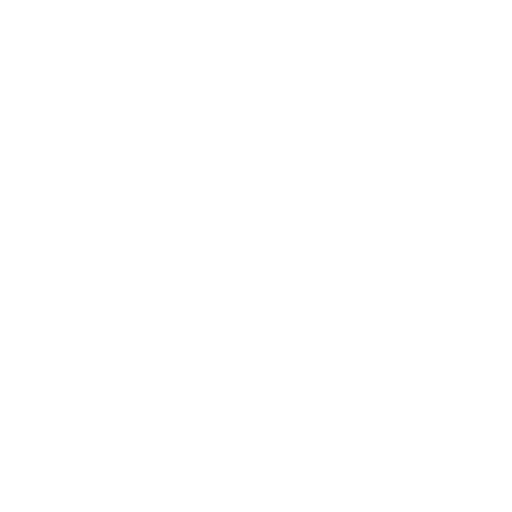
t = 0.00 s
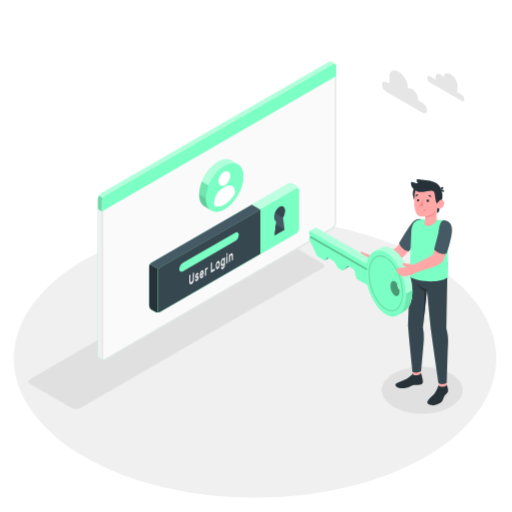
t = 1.00 s
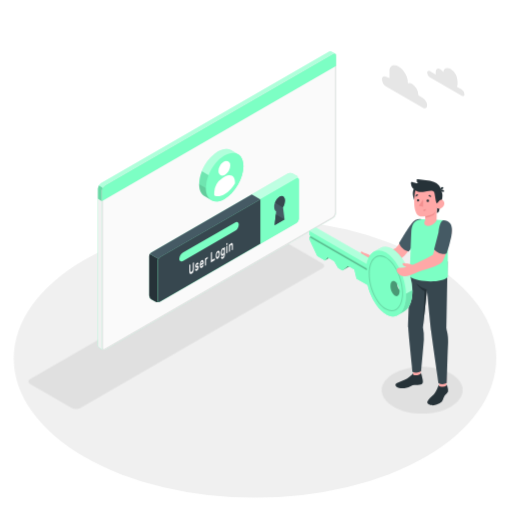
t = 2.50 s
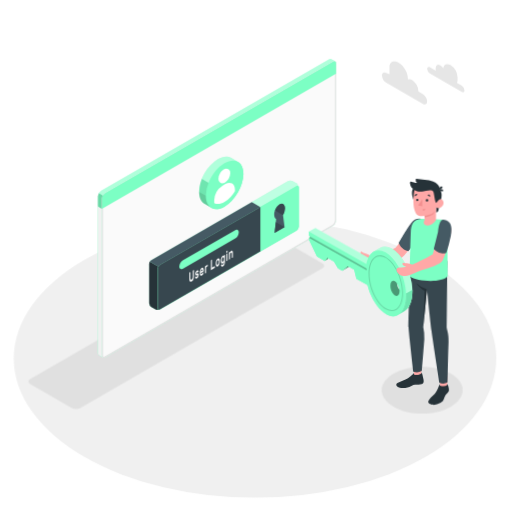
t = 3.63 s
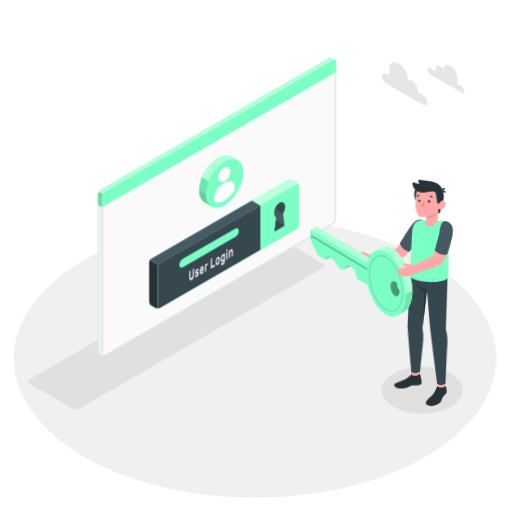
t = 4.60 s
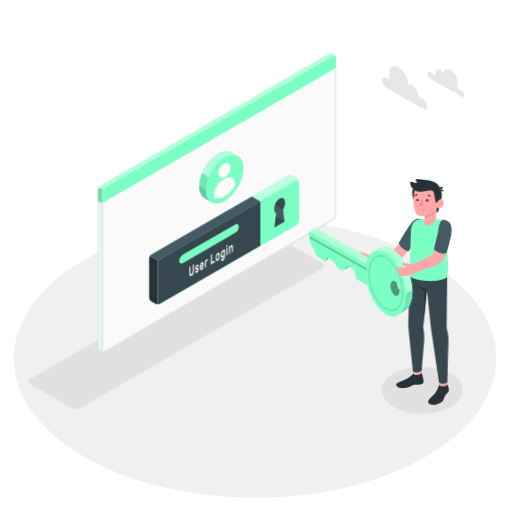
t = 5.80 s

The animated SVG that drew these frames (rendered in a browser with its animation timeline set to each time). Animation: 7 CSS @keyframes rules; one cycle of 7.00 s, repeats indefinitely.

<svg class="animated" id="freepik_stories-login" xmlns="http://www.w3.org/2000/svg" viewBox="0 0 500 500" version="1.1" xmlns:xlink="http://www.w3.org/1999/xlink" xmlns:svgjs="http://svgjs.com/svgjs"><style>svg#freepik_stories-login:not(.animated) .animable {opacity: 0;}svg#freepik_stories-login.animated #freepik--Floor--inject-84 {animation: 1s 1 forwards cubic-bezier(.36,-0.01,.5,1.38) lightSpeedLeft;animation-delay: 0s;}svg#freepik_stories-login.animated #freepik--Shadow--inject-84 {animation: 1s 1 forwards cubic-bezier(.36,-0.01,.5,1.38) lightSpeedLeft;animation-delay: 0s;}svg#freepik_stories-login.animated #freepik--Device--inject-84 {animation: 1s 1 forwards cubic-bezier(.36,-0.01,.5,1.38) zoomIn;animation-delay: 0s;}svg#freepik_stories-login.animated #freepik--Window--inject-84 {animation: 1s 1 forwards cubic-bezier(.36,-0.01,.5,1.38) slideUp,3s Infinite  linear floating;animation-delay: 0s,1s;}svg#freepik_stories-login.animated #freepik--Plants--inject-84 {animation: 1s 1 forwards cubic-bezier(.36,-0.01,.5,1.38) slideUp;animation-delay: 0s;}svg#freepik_stories-login.animated #freepik--Clouds--inject-84 {animation: 1s 1 forwards cubic-bezier(.36,-0.01,.5,1.38) fadeIn,6s Infinite  linear floating;animation-delay: 0s,1s;}svg#freepik_stories-login.animated #freepik--Character--inject-84 {animation: 1s 1 forwards cubic-bezier(.36,-0.01,.5,1.38) slideRight,3s Infinite  linear wind;animation-delay: 0s,1s;}            @keyframes lightSpeedLeft {              from {                transform: translate3d(-50%, 0, 0) skewX(20deg);                opacity: 0;              }              60% {                transform: skewX(-10deg);                opacity: 1;              }              80% {                transform: skewX(2deg);              }              to {                opacity: 1;                transform: translate3d(0, 0, 0);              }            }                    @keyframes zoomIn {                0% {                    opacity: 0;                    transform: scale(0.5);                }                100% {                    opacity: 1;                    transform: scale(1);                }            }                    @keyframes slideUp {                0% {                    opacity: 0;                    transform: translateY(30px);                }                100% {                    opacity: 1;                    transform: inherit;                }            }                    @keyframes floating {                0% {                    opacity: 1;                    transform: translateY(0px);                }                50% {                    transform: translateY(-10px);                }                100% {                    opacity: 1;                    transform: translateY(0px);                }            }                    @keyframes fadeIn {                0% {                    opacity: 0;                }                100% {                    opacity: 1;                }            }                    @keyframes slideRight {                0% {                    opacity: 0;                    transform: translateX(30px);                }                100% {                    opacity: 1;                    transform: translateX(0);                }            }                    @keyframes wind {                0% {                    transform: rotate( 0deg );                }                25% {                    transform: rotate( 1deg );                }                75% {                    transform: rotate( -1deg );                }            }        .animator-hidden { display: none; }</style><g id="freepik--Floor--inject-84" class="animable" style="transform-origin: 249.05px 350.02px;"><ellipse id="freepik--floor--inject-84" cx="249.05" cy="350.02" rx="235.61" ry="136.03" style="fill: rgb(240, 240, 240); transform-origin: 249.05px 350.02px;" class="animable"></ellipse></g><g id="freepik--Shadow--inject-84" class="animable" style="transform-origin: 239.83px 318.325px;"><path id="freepik--shadow--inject-84" d="M384.36,397.22c-15.45-8.92-15.45-23.38,0-32.3s40.5-8.92,55.95,0,15.45,23.38,0,32.3S399.81,406.14,384.36,397.22Z" style="fill: rgb(224, 224, 224); transform-origin: 412.335px 381.07px;" class="animable"></path><path id="freepik--shadow--inject-84" d="M70.12,398.46,29.48,375c-2.29-1.32-2.29-3.47,0-4.79L265.87,233.73a9.17,9.17,0,0,1,8.29,0l40.65,23.46c2.29,1.32,2.29,3.47,0,4.79L78.42,398.46A9.19,9.19,0,0,1,70.12,398.46Z" style="fill: rgb(224, 224, 224); transform-origin: 172.145px 316.095px;" class="animable"></path></g><g id="freepik--Device--inject-84" class="animable animator-hidden" style="transform-origin: 184.405px 203.455px;"><g id="freepik--device--inject-84" class="animable" style="transform-origin: 184.405px 203.455px;"><path d="M216.2,356.64l34.94-20.2c3.6-2.08,5.4-4.8,5.4-7.53s0-4.86,0-4.86l-36.24-20.44a7.64,7.64,0,0,1-3.48-6V254.52l-61,35.26v43.07a7.7,7.7,0,0,0,3.48,6l30.84,17.76C197.32,360.8,209,360.8,216.2,356.64Z" style="fill: #7CFFC4; transform-origin: 206.18px 307.138px;" id="el1362zwwzqscg" class="animable"></path><g id="elokd8ursnars"><g style="opacity: 0.6; transform-origin: 206.18px 307.138px;" class="animable" id="elkzm7jdleopk"><path d="M216.2,356.64l34.94-20.2c3.6-2.08,5.4-4.8,5.4-7.53s0-4.86,0-4.86l-36.24-20.44a7.64,7.64,0,0,1-3.48-6V254.52l-61,35.26v43.07a7.7,7.7,0,0,0,3.48,6l30.84,17.76C197.32,360.8,209,360.8,216.2,356.64Z" id="elf4il5zeqrys" class="animable" style="transform-origin: 206.18px 307.138px;"></path></g></g><g id="elfhk4cgcew8w"><path d="M170.45,340.48v4.84l-11.18-6.45a7.67,7.67,0,0,1-3.47-6V289.78l11.62-6.71c.24,2.95.5,6,.75,9L160,296.77v33.65a7.63,7.63,0,0,0,3.48,6Z" style="opacity: 0.3; transform-origin: 163.125px 314.195px;" class="animable" id="elzz7ig6zc6k"></path></g><path d="M160,330.43a7.68,7.68,0,0,0,3.48,6l26.62,15.34c7.2,4.15,18.88,4.16,26.09,0l35-20.2c7.21-4.16,7.21-10.9,0-15.06l-26.64-15.34a7.69,7.69,0,0,1-3.47-6V261.51l-61,35.26Z" style="fill: #7CFFC4; transform-origin: 208.299px 308.198px;" id="el6s5x56mbtd4" class="animable"></path><g id="elu5whsufvtgb"><path d="M160,330.43a7.68,7.68,0,0,0,3.48,6l26.62,15.34c7.2,4.15,18.88,4.16,26.09,0l35-20.2c7.21-4.16,7.21-10.9,0-15.06l-26.64-15.34a7.69,7.69,0,0,1-3.47-6V261.51l-61,35.26Z" style="opacity: 0.3; transform-origin: 208.299px 308.198px;" class="animable" id="elggkiefcc98"></path></g><g id="el2s9zkj0b0yh"><path d="M231.6,305.28h0l-7.09-4.09a7.69,7.69,0,0,1-3.47-6V261.51l-61,35.26v33.66a7.68,7.68,0,0,0,3.48,6l7,4Z" style="opacity: 0.5; transform-origin: 195.82px 300.97px;" class="animable" id="el1ch15nlik1j"></path></g><path d="M256.55,324.06v4.86c0,2.73-1.81,5.44-5.4,7.53l-35,20.19a26.23,26.23,0,0,1-12.45,3.09v-4.84a26.23,26.23,0,0,0,12.45-3.09l35-20.21C254.74,329.52,256.55,326.79,256.55,324.06Z" style="fill: #7CFFC4; transform-origin: 230.125px 341.895px;" id="elhtck0uzu5fv" class="animable"></path><g id="elstgqm98qp1r"><path d="M256.55,324.06v4.86c0,2.73-1.81,5.44-5.4,7.53l-35,20.19a26.23,26.23,0,0,1-12.45,3.09v-4.84a26.23,26.23,0,0,0,12.45-3.09l35-20.21C254.74,329.52,256.55,326.79,256.55,324.06Z" style="opacity: 0.5; transform-origin: 230.125px 341.895px;" class="animable" id="el0y9xlilhj0ho"></path></g><path d="M62,372.26a9.35,9.35,0,0,0,8.43-.15l236-136.25a9.62,9.62,0,0,0,4.35-7.53V37.41A9.32,9.32,0,0,0,306.72,30a9.3,9.3,0,0,0-8.42.16L62.3,166.45A9.58,9.58,0,0,0,58,174V364.89A9.32,9.32,0,0,0,62,372.26Z" style="fill: #7CFFC4; transform-origin: 184.39px 201.131px;" id="el8xs1nx16sjh" class="animable"></path><path d="M70.46,372.1l236-136.25a9.59,9.59,0,0,0,4.35-7.53V37.41c0-2.77-1.95-3.9-4.35-2.51l-236,136.25a9.61,9.61,0,0,0-4.35,7.53V369.59C66.11,372.36,68.06,373.49,70.46,372.1Z" style="fill: #7CFFC4; transform-origin: 188.46px 203.5px;" id="el96tcwgjxhjv" class="animable"></path><g id="elfth7u0vm5ol"><path d="M70.46,372.1l236-136.25a9.59,9.59,0,0,0,4.35-7.53V37.41c0-2.77-1.95-3.9-4.35-2.51l-236,136.25a9.61,9.61,0,0,0-4.35,7.53V369.59C66.11,372.36,68.06,373.49,70.46,372.1Z" style="opacity: 0.5; transform-origin: 188.46px 203.5px;" class="animable" id="elyfa3orz3bw"></path></g><path d="M69.82,377.06A9.34,9.34,0,0,1,62,376.9,9.32,9.32,0,0,1,58,369.51V352.13l8.15,4.72v17.38C66.1,376.76,67.71,377.91,69.82,377.06Z" style="fill: #7CFFC4; transform-origin: 63.91px 364.985px;" id="elvfgvopwjpxp" class="animable"></path><g id="el041a1a9u88uc"><path d="M69.82,377.06A9.34,9.34,0,0,1,62,376.9,9.32,9.32,0,0,1,58,369.51V352.13l8.15,4.72v17.38C66.1,376.76,67.71,377.91,69.82,377.06Z" style="opacity: 0.5; transform-origin: 63.91px 364.985px;" class="animable" id="elvdugrho6ube"></path></g><path d="M66.1,356.85v17.38c0,2.77,2,3.89,4.35,2.51l236-136.25A9.62,9.62,0,0,0,310.8,233V215.54Z" style="fill: #7CFFC4; transform-origin: 188.45px 296.435px;" id="el9bw9b7rrni" class="animable"></path><g id="elafr6gi81c0s"><path d="M66.11,356.81v17.42c0,2.77,2,3.89,4.35,2.51l236-136.25A9.62,9.62,0,0,0,310.8,233V215.54Z" style="opacity: 0.3; transform-origin: 188.455px 296.435px;" class="animable" id="eljbfhggekdsa"></path></g><path d="M74.26,335V181.39a5.75,5.75,0,0,1,2.6-4.52L300,48c1.44-.83,2.61-.16,2.61,1.5V203.19a5.76,5.76,0,0,1-2.61,4.52L76.87,336.55C75.43,337.38,74.26,336.7,74.26,335Z" style="fill: #7CFFC4; transform-origin: 188.435px 192.273px;" id="eldml9e3u29hb" class="animable"></path><path d="M74.26,335V181.39a5.75,5.75,0,0,1,2.6-4.52L300,48c1.44-.83,2.61-.16,2.61,1.5V203.19a5.76,5.76,0,0,1-2.61,4.52L76.87,336.55C75.43,337.38,74.26,336.7,74.26,335Z" style="fill: rgb(38, 50, 56); transform-origin: 188.435px 192.273px;" id="elqbpptc77lnf" class="animable"></path><path d="M188.45,291.73a9,9,0,0,0-4.08,7.06c0,2.6,1.83,3.66,4.08,2.36a9,9,0,0,0,4.08-7.07C192.53,291.48,190.7,290.43,188.45,291.73Z" style="fill: #7CFFC4; transform-origin: 188.45px 296.439px;" id="eljya1zvn9gq8" class="animable"></path><g id="elvs05sibsgcm"><path d="M67.39,174.38a9.25,9.25,0,0,0-1.29,4.29V356.85L58,352.13V174a8.9,8.9,0,0,1,1.28-4.3Z" style="opacity: 0.7; transform-origin: 62.695px 263.275px;" class="animable" id="elfwfrs2m1g5k"></path></g><g id="elqsb7ix9ex8"><path d="M310.76,36.69c-.31-2.24-2.12-3-4.31-1.79l-236,136.25a8.94,8.94,0,0,0-3.07,3.23l-8.16-4.71a9,9,0,0,1,3.08-3.23L298.3,30.2a9.32,9.32,0,0,1,8.43-.16A9.37,9.37,0,0,1,310.76,36.69Z" style="opacity: 0.3; transform-origin: 184.99px 101.745px;" class="animable" id="el0yjoaoc4xblp"></path></g></g></g><g id="freepik--Window--inject-84" class="animable" style="transform-origin: 211.872px 205.98px;"><g id="freepik--window--inject-84" class="animable" style="transform-origin: 211.872px 205.98px;"><g id="freepik--window--inject-84" class="animable" style="transform-origin: 211.872px 205.98px;"><g id="freepik--window--inject-84" class="animable" style="transform-origin: 211.872px 205.98px;"><path d="M323.49,60.19a2.16,2.16,0,0,0-2.22.17L98.59,189a6.71,6.71,0,0,0-3,5.27V346.94a3,3,0,0,0,1.29,2.65c.49.27,3.11,1.79,3.89,2.21a1.75,1.75,0,0,0,1.76-.1L325.16,223.06a6.71,6.71,0,0,0,3-5.27V64.33a2.1,2.1,0,0,0-.94-2C326.72,62,324.05,60.52,323.49,60.19Z" style="fill: #7CFFC4; transform-origin: 211.879px 205.976px;" id="elw83m3icfq8i" class="animable"></path><path d="M102.48,191.16,325.17,62.57c1.68-1,3-.18,3,1.76V217.79a6.71,6.71,0,0,1-3,5.27L102.48,351.7c-1.68,1-3-.61-3-2.55V196.43A6.73,6.73,0,0,1,102.48,191.16Z" style="fill: rgb(250, 250, 250); transform-origin: 213.825px 207.074px;" id="elcqvacd7db7t" class="animable"></path><path d="M326.53,63.15h0c.59,0,.68.74.68,1.18V217.79a5.68,5.68,0,0,1-2.55,4.4L102,350.83a1,1,0,0,1-.5.16c-.56,0-1-.86-1-1.84V196.43A5.74,5.74,0,0,1,103,192L325.67,63.43a1.77,1.77,0,0,1,.86-.28m0-1a2.8,2.8,0,0,0-1.36.42L102.48,191.16a6.73,6.73,0,0,0-3,5.27V349.15c0,1.54.86,2.84,2,2.84a2,2,0,0,0,1-.29L325.16,223.06a6.71,6.71,0,0,0,3-5.27V64.33c0-1.38-.68-2.18-1.68-2.18Z" style="fill: rgb(224, 224, 224); transform-origin: 213.82px 207.07px;" id="elzx613z49nd" class="animable"></path><path d="M96.82,349.59c.33.17,2.7,1.52,3.74,2.12a3.11,3.11,0,0,1-1.12-2.56V206.4l-3.9-2.28V346.94A3,3,0,0,0,96.82,349.59Z" style="fill: rgb(240, 240, 240); transform-origin: 98.0471px 277.915px;" id="elimmu40lhcuf" class="animable"></path><path d="M328.21,64.3c0-1.92-1.37-2.7-3-1.73L102.48,191.16a6.73,6.73,0,0,0-3,5.27v10L328.21,74.3Z" style="fill: #7CFFC4; transform-origin: 213.845px 134.291px;" id="el0kydxhh7t1g" class="animable"></path><g id="elporv0ek1d99"><g style="opacity: 0.4; transform-origin: 211.84px 126.687px;" class="animable" id="ela6d1kl76e0f"><path d="M325.17,62.57,102.48,191.15a6.25,6.25,0,0,0-2.14,2.27l-3.87-2.25A6,6,0,0,1,98.59,189L321.27,60.36a2.16,2.16,0,0,1,2.22-.18c.54.34,3.07,1.77,3.72,2.12A2.2,2.2,0,0,0,325.17,62.57Z" style="fill: rgb(255, 255, 255); transform-origin: 211.84px 126.687px;" id="elq0oq6vbft9" class="animable"></path></g></g><g id="elnx5dp248vw"><path d="M95.54,204.13v-9.91a6.25,6.25,0,0,1,.93-3.05l3.88,2.24a6.08,6.08,0,0,0-.91,3v10Z" style="opacity: 0.15; transform-origin: 97.945px 198.79px;" class="animable" id="eldhzie6c1ghc"></path></g></g></g><path d="M281.25,179.42l-133.37,77a4.91,4.91,0,0,0-2.23,3.85v38.24a4.91,4.91,0,0,0,2.23,3.85l3.89,2.24a4.94,4.94,0,0,0,4.46,0l133.35-77a4.93,4.93,0,0,0,2.23-3.86l0-38.25a4.91,4.91,0,0,0-2.23-3.85l-3.9-2.24A4.91,4.91,0,0,0,281.25,179.42Z" style="fill: #7CFFC4; transform-origin: 218.73px 242.007px;" id="elqap6jrc96m" class="animable"></path><g id="elctnjgxv6ck4"><path d="M291.81,185.15c-.16-1.15-1.09-1.57-2.21-.92l-133.37,77a4.49,4.49,0,0,0-1.57,1.66l-8.35-4.82a4.57,4.57,0,0,1,1.56-1.64l133.38-77a4.91,4.91,0,0,1,4.45,0l3.9,2.24A5,5,0,0,1,291.81,185.15Z" style="fill: rgb(255, 255, 255); opacity: 0.5; transform-origin: 219.06px 220.893px;" class="animable" id="elwlv2gfzbs0e"></path></g><path d="M155.85,304.79a5,5,0,0,1-4.07-.18l-3.9-2.24a4.93,4.93,0,0,1-2.23-3.85V260.28a4.63,4.63,0,0,1,.66-2.21l8.35,4.82a4.48,4.48,0,0,0-.66,2.19v38.25C154,304.6,154.8,305.19,155.85,304.79Z" style="fill: rgb(38, 50, 56); transform-origin: 150.75px 281.604px;" id="elh2jn7vep4tg" class="animable"></path><path d="M156.23,261.23l133.37-77c1.23-.71,2.23-.14,2.23,1.28l0,38.25a4.93,4.93,0,0,1-2.23,3.86l-133.35,77c-1.23.71-2.23.13-2.23-1.29V265.09A4.93,4.93,0,0,1,156.23,261.23Z" style="fill: #7CFFC4; transform-origin: 222.925px 244.424px;" id="elt1j5val2q5h" class="animable"></path><path d="M245.89,199.84l-98,56.59a4.57,4.57,0,0,0-1.56,1.64l8.35,4.82a4.49,4.49,0,0,1,1.57-1.66l98-56.58Z" style="fill: rgb(69, 90, 100); transform-origin: 200.29px 231.365px;" id="el7n7n6qey4p4" class="animable"></path><path d="M254.23,204.65l-98,56.58a4.93,4.93,0,0,0-2.23,3.86v38.23c0,1.42,1,2,2.23,1.29l98-56.58Z" style="fill: rgb(55, 71, 79); transform-origin: 204.115px 254.782px;" id="elr28giehptz" class="animable"></path><path d="M178.83,256.57l50.57-29.19c2.09-1.21,3.79-.35,3.79,1.92a8.13,8.13,0,0,1-3.8,6.3l-50.56,29.2c-2.09,1.21-3.8.35-3.8-1.92A8.16,8.16,0,0,1,178.83,256.57Z" style="fill: #7CFFC4; transform-origin: 204.11px 246.09px;" id="elgcaktse3lj7" class="animable"></path><path d="M189.19,266.24a.1.1,0,0,1,.15,0,.37.37,0,0,1,.06.23v5.69a9.54,9.54,0,0,1-.14,1.64,6.35,6.35,0,0,1-.42,1.44,5.11,5.11,0,0,1-.7,1.18,3.67,3.67,0,0,1-1,.83,1.85,1.85,0,0,1-1,.3,1,1,0,0,1-.7-.37,2.25,2.25,0,0,1-.42-1,6.91,6.91,0,0,1-.13-1.47v-5.7a.72.72,0,0,1,.06-.29.36.36,0,0,1,.15-.2l.63-.37a.11.11,0,0,1,.15,0,.35.35,0,0,1,.06.23v5.62a3.79,3.79,0,0,0,.09.92,1,1,0,0,0,.24.52.45.45,0,0,0,.37.16,1,1,0,0,0,.48-.16,2.16,2.16,0,0,0,.48-.39,2.37,2.37,0,0,0,.38-.6,3.77,3.77,0,0,0,.25-.8,5.28,5.28,0,0,0,.08-1v-5.63a.73.73,0,0,1,.07-.29.36.36,0,0,1,.15-.2Z" style="fill: rgb(250, 250, 250); transform-origin: 187.145px 271.878px;" id="el3if4iyukps6" class="animable"></path><path d="M193.11,271.62a.36.36,0,0,0-.05-.21.22.22,0,0,0-.19-.07,1.37,1.37,0,0,0-.37,0l-.58.11a1.18,1.18,0,0,1-.57,0,.69.69,0,0,1-.36-.27,1.43,1.43,0,0,1-.19-.53,4.52,4.52,0,0,1,0-1.62,4.49,4.49,0,0,1,.32-.89,4.32,4.32,0,0,1,.5-.8,2.51,2.51,0,0,1,.68-.59,1.73,1.73,0,0,1,.69-.24.84.84,0,0,1,.51.11.83.83,0,0,1,.33.38,1.59,1.59,0,0,1,.13.59.49.49,0,0,1-.06.29.36.36,0,0,1-.15.2l-.6.35a.18.18,0,0,1-.18,0l-.13-.1a.33.33,0,0,0-.18-.07.82.82,0,0,0-.36.13,1.54,1.54,0,0,0-.41.36.87.87,0,0,0-.18.55.63.63,0,0,0,0,.23.23.23,0,0,0,.17.1,1,1,0,0,0,.33,0l.56-.1c.47-.09.79,0,1,.26a2.1,2.1,0,0,1,.29,1.23,3.51,3.51,0,0,1-.12.88,4.27,4.27,0,0,1-.34.9,3.8,3.8,0,0,1-.55.82,2.83,2.83,0,0,1-.73.61,1.63,1.63,0,0,1-.73.25.9.9,0,0,1-.53-.15.92.92,0,0,1-.34-.43,1.5,1.5,0,0,1-.12-.6.54.54,0,0,1,.06-.3.36.36,0,0,1,.15-.2l.6-.35c.08,0,.14-.05.18,0l.13.14a.3.3,0,0,0,.21.1.64.64,0,0,0,.39-.13,1.87,1.87,0,0,0,.48-.39,1.24,1.24,0,0,0,.17-.27A.6.6,0,0,0,193.11,271.62Z" style="fill: rgb(250, 250, 250); transform-origin: 192.332px 270.493px;" id="elo4amyuec5xt" class="animable"></path><path d="M195.15,268.91a8.93,8.93,0,0,1,.13-1.55,7.46,7.46,0,0,1,.39-1.41,4.8,4.8,0,0,1,.6-1.15,2.57,2.57,0,0,1,.8-.75,1.09,1.09,0,0,1,.79-.17,1,1,0,0,1,.6.41,2.5,2.5,0,0,1,.39.9,5.58,5.58,0,0,1,.14,1.28v.62a.6.6,0,0,1-.07.3.36.36,0,0,1-.15.2l-2.6,1.51a1.56,1.56,0,0,0,.07.52.65.65,0,0,0,.2.29.42.42,0,0,0,.29.09.82.82,0,0,0,.34-.12,1.45,1.45,0,0,0,.4-.32,1.83,1.83,0,0,0,.26-.38,2.65,2.65,0,0,1,.14-.23.64.64,0,0,1,.15-.13l.62-.36a.12.12,0,0,1,.15,0,.28.28,0,0,1,.06.23,1.93,1.93,0,0,1-.12.57,4.34,4.34,0,0,1-.34.8,4.59,4.59,0,0,1-.56.82,3,3,0,0,1-.76.65,1.21,1.21,0,0,1-.8.19,1,1,0,0,1-.6-.42,2.65,2.65,0,0,1-.39-1A6.8,6.8,0,0,1,195.15,268.91Zm1.92-3.19a1.17,1.17,0,0,0-.39.34,1.92,1.92,0,0,0-.27.46,3.39,3.39,0,0,0-.17.51,3.27,3.27,0,0,0-.07.48l1.76-1a2.9,2.9,0,0,0-.06-.41.66.66,0,0,0-.14-.33.38.38,0,0,0-.26-.16A.6.6,0,0,0,197.07,265.72Z" style="fill: rgb(250, 250, 250); transform-origin: 197.07px 267.796px;" id="elsppkpbi7lv" class="animable"></path><path d="M202.13,262.93a1.61,1.61,0,0,0-.68.76,3.44,3.44,0,0,0-.21,1.32v3.61a.73.73,0,0,1-.06.3.36.36,0,0,1-.15.2l-.59.34a.1.1,0,0,1-.15,0,.37.37,0,0,1-.06-.23v-6.47a.8.8,0,0,1,.06-.3.41.41,0,0,1,.15-.2l.59-.34a.11.11,0,0,1,.15,0,.32.32,0,0,1,.06.22v.32a4.12,4.12,0,0,1,.44-.76,1.82,1.82,0,0,1,.6-.53l.36-.21a.1.1,0,0,1,.14,0,.37.37,0,0,1,.07.23v.91a.73.73,0,0,1-.07.3.41.41,0,0,1-.14.2Z" style="fill: rgb(250, 250, 250); transform-origin: 201.54px 265.213px;" id="elgrs5s1g3qpb" class="animable"></path><path d="M209.59,262.45a.1.1,0,0,1,.15,0,.37.37,0,0,1,.06.23v1a.8.8,0,0,1-.06.3.52.52,0,0,1-.15.19l-3.42,2a.11.11,0,0,1-.15,0,.34.34,0,0,1-.06-.22v-9a.8.8,0,0,1,.06-.3.38.38,0,0,1,.15-.19l.63-.37a.11.11,0,0,1,.15,0,.34.34,0,0,1,.06.22v7.61Z" style="fill: rgb(250, 250, 250); transform-origin: 207.88px 261.13px;" id="elm9trok258yi" class="animable"></path><path d="M212.66,255.05a1.2,1.2,0,0,1,.77-.21.92.92,0,0,1,.61.3,1.92,1.92,0,0,1,.4.74,4.28,4.28,0,0,1,.18,1.09c0,.08,0,.19,0,.32v.77c0,.12,0,.23,0,.32a7,7,0,0,1-.18,1.29,6.26,6.26,0,0,1-.4,1.2,4.46,4.46,0,0,1-.61,1,2.76,2.76,0,0,1-.77.69,1.31,1.31,0,0,1-.78.21.91.91,0,0,1-.6-.3,1.7,1.7,0,0,1-.4-.73,4.28,4.28,0,0,1-.18-1.09c0-.08,0-.18,0-.31v-.77c0-.13,0-.24,0-.32a6.35,6.35,0,0,1,.17-1.3,6.62,6.62,0,0,1,.41-1.21,4.83,4.83,0,0,1,.6-1A2.66,2.66,0,0,1,212.66,255.05Zm.94,2.58a2,2,0,0,0-.11-.65.62.62,0,0,0-.22-.32.43.43,0,0,0-.29-.07.87.87,0,0,0-.32.13,1.41,1.41,0,0,0-.32.24,1.79,1.79,0,0,0-.29.4,2.19,2.19,0,0,0-.22.58,4,4,0,0,0-.12.78c0,.08,0,.17,0,.28v.71c0,.11,0,.2,0,.26a2.36,2.36,0,0,0,.12.65.61.61,0,0,0,.22.32.37.37,0,0,0,.29.06.9.9,0,0,0,.32-.12,1.67,1.67,0,0,0,.32-.24,2.17,2.17,0,0,0,.29-.4,2.6,2.6,0,0,0,.22-.58,3.57,3.57,0,0,0,.11-.78,2.18,2.18,0,0,0,0-.28v-.7A2.1,2.1,0,0,0,213.6,257.63Z" style="fill: rgb(250, 250, 250); transform-origin: 212.66px 258.804px;" id="elvq4o38ybb1s" class="animable"></path><path d="M217.68,260.9a1.42,1.42,0,0,0,.34-.29,2.45,2.45,0,0,0,.31-.46,3.08,3.08,0,0,0,.23-.63,3,3,0,0,0,.09-.75v-.51c0,.1-.1.22-.17.36a3,3,0,0,1-.24.42,4,4,0,0,1-.34.4,1.76,1.76,0,0,1-.43.33.92.92,0,0,1-.71.14,1,1,0,0,1-.54-.41,2.72,2.72,0,0,1-.35-.84,5.75,5.75,0,0,1-.14-1.15c0-.13,0-.29,0-.48s0-.35,0-.49a8.45,8.45,0,0,1,.14-1.31,7.89,7.89,0,0,1,.35-1.25,5,5,0,0,1,.54-1,2.28,2.28,0,0,1,.71-.68,1.41,1.41,0,0,1,.43-.17.93.93,0,0,1,.34,0,.62.62,0,0,1,.24.13.91.91,0,0,1,.17.17v-.32a.8.8,0,0,1,.06-.3.38.38,0,0,1,.15-.19l.59-.35a.11.11,0,0,1,.15,0,.37.37,0,0,1,.07.23V258a6.86,6.86,0,0,1-.53,2.84,3.63,3.63,0,0,1-1.46,1.7,1.54,1.54,0,0,1-.74.23,1,1,0,0,1-.59-.15,1.35,1.35,0,0,1-.4-.48,2,2,0,0,1-.16-.72.54.54,0,0,1,.06-.3.36.36,0,0,1,.15-.2l.53-.3a.13.13,0,0,1,.19,0,1,1,0,0,1,.13.17.47.47,0,0,0,.28.22C217.25,261.1,217.43,261,217.68,260.9Zm-.94-4.85q0,.4,0,.78a1.7,1.7,0,0,0,.32,1.12.49.49,0,0,0,.64,0,1.72,1.72,0,0,0,.65-.78,3.62,3.62,0,0,0,.3-1.32c0-.15,0-.33,0-.54s0-.39,0-.52a1.53,1.53,0,0,0-.3-1,.48.48,0,0,0-.65,0,1.73,1.73,0,0,0-.64.77A3.83,3.83,0,0,0,216.74,256.05Z" style="fill: rgb(250, 250, 250); transform-origin: 217.701px 257.006px;" id="el2b45dnbljbm" class="animable"></path><path d="M222,247.17a.11.11,0,0,1,.14,0,.32.32,0,0,1,.07.23v1.09a.66.66,0,0,1-.07.3.43.43,0,0,1-.14.19l-.67.39a.1.1,0,0,1-.15,0,.29.29,0,0,1-.07-.22v-1.09a.66.66,0,0,1,.07-.3.38.38,0,0,1,.15-.19Zm.17,9.39a.72.72,0,0,1-.06.29.49.49,0,0,1-.15.2l-.6.34a.09.09,0,0,1-.14,0,.32.32,0,0,1-.07-.23v-6.47a.66.66,0,0,1,.07-.3.47.47,0,0,1,.14-.2l.6-.34a.11.11,0,0,1,.15,0,.34.34,0,0,1,.06.22Z" style="fill: rgb(250, 250, 250); transform-origin: 221.66px 252.284px;" id="el2rpa447vnyl" class="animable"></path><path d="M227.43,253.51a.8.8,0,0,1-.06.3.38.38,0,0,1-.15.19l-.6.35a.1.1,0,0,1-.14,0,.32.32,0,0,1-.07-.23v-3.52a2.45,2.45,0,0,0-.22-1.21c-.14-.25-.36-.29-.67-.11a1.64,1.64,0,0,0-.65.87,4.2,4.2,0,0,0-.24,1.47v3.53a.8.8,0,0,1-.06.3.36.36,0,0,1-.15.2l-.59.34a.1.1,0,0,1-.15,0,.32.32,0,0,1-.06-.22v-6.47a.73.73,0,0,1,.06-.3.36.36,0,0,1,.15-.2l.59-.34a.1.1,0,0,1,.15,0,.37.37,0,0,1,.06.23V249a5.15,5.15,0,0,1,.48-.87,1.88,1.88,0,0,1,.65-.61,1.09,1.09,0,0,1,.79-.2.81.81,0,0,1,.52.41,2.54,2.54,0,0,1,.28.87,9,9,0,0,1,.08,1.2Z" style="fill: rgb(250, 250, 250); transform-origin: 225.524px 251.667px;" id="elr0kidvy21pq" class="animable"></path><path d="M277.87,224.4,268.16,230l1.51-13.62c-1.17-.62-1.91-2.13-1.91-4.3,0-3.87,2.36-8.36,5.26-10s5.25.1,5.25,4a13.26,13.26,0,0,1-1.9,6.5Z" style="fill: rgb(69, 90, 100); transform-origin: 273.015px 215.732px;" id="el16ud73rhq7d" class="animable"></path><polygon points="277.88 224.4 269.33 219.47 268.16 230.01 277.88 224.4" style="fill: rgb(55, 71, 79); transform-origin: 273.02px 224.74px;" id="eliqc0jwzpp3r" class="animable"></polygon><path d="M273,202.05a11.45,11.45,0,0,0-4.48,5.95l7.83,4.52h0a13.26,13.26,0,0,0,1.9-6.5C278.27,202.15,275.92,200.38,273,202.05Z" style="fill: rgb(55, 71, 79); transform-origin: 273.385px 206.971px;" id="eljlr9twmjb8i" class="animable"></path><path d="M225.8,156.7c-3.33-1.92-7.92-1.65-13,1.28-10.14,5.86-18.36,20.09-18.36,31.8,0,5.88,2.08,10,5.42,11.9l6.47,3.76c3.32,1.92,7.91,1.64,13-1.29,10.14-5.85,18.36-20.09,18.36-31.8,0-5.85-2.06-10-5.38-11.87" style="fill: #7CFFC4; transform-origin: 216.065px 181.068px;" id="eljlfkgd3v9j" class="animable"></path><path d="M219.32,161.75c-10.14,5.86-18.36,20.1-18.36,31.8s8.22,16.46,18.36,10.6,18.37-20.09,18.36-31.8S229.45,155.9,219.32,161.75Z" style="fill: #7CFFC4; transform-origin: 219.32px 182.951px;" id="elazx5sfzmgb" class="animable"></path><path d="M229.45,187.73v1.34a29.53,29.53,0,0,1-10.13,10.62c-3.95,2.27-7.52,2.52-10.14,1.07V198a18,18,0,0,1,8.26-14.31l2.67-1.54c2.36-1.36,4.66-1.54,6.46-.49S229.45,184.92,229.45,187.73Z" style="fill: #7CFFC4; transform-origin: 219.315px 191.324px;" id="elu8yql2phw0d" class="animable"></path><g id="elacqhefz68r7"><path d="M225.8,156.7l6.5,3.78c-3.32-1.93-7.91-1.66-13,1.27-6.64,3.84-12.46,11.27-15.68,19.23l-6.51-3.77c3.23-8,9-15.39,15.68-19.23C217.89,155.06,222.48,154.78,225.8,156.7Z" style="fill: rgb(255, 255, 255); opacity: 0.4; transform-origin: 214.705px 168.229px;" class="animable" id="elw9qiez7t22"></path></g><g id="elofcw80n6mne"><path d="M206.1,205.29l-6.23-3.61c-3.34-1.9-5.42-6-5.42-11.9l6.51,3.78C201,199.26,202.92,203.32,206.1,205.29Z" style="opacity: 0.2; transform-origin: 200.275px 197.535px;" class="animable" id="elkp6gypji9n"></path></g><g id="elw0e1hjh9d2i"><path d="M197.13,177.21l6.51,3.77A34.11,34.11,0,0,0,201,193.55h0l-6.51-3.78A34.23,34.23,0,0,1,197.13,177.21Z" style="opacity: 0.1; transform-origin: 199.065px 185.38px;" class="animable" id="elx5b87yu39m"></path></g><path d="M217,181.52a3.49,3.49,0,0,1-1.77-.46,4.33,4.33,0,0,1-1.91-4,11.42,11.42,0,0,1,5.24-9.08h0a3.92,3.92,0,0,1,6.32,3.66,11.44,11.44,0,0,1-5.24,9.08A5.29,5.29,0,0,1,217,181.52Z" style="fill: rgb(255, 255, 255); transform-origin: 219.114px 174.322px;" id="elhfpzefhxh1r" class="animable"></path><path d="M226.57,181.65c-1.8-1.05-4.1-.87-6.46.49l-2.67,1.54A18,18,0,0,0,209.18,198v2.77c2.62,1.45,6.19,1.2,10.14-1.07a29.53,29.53,0,0,0,10.13-10.62v-1.34C229.45,184.92,228.41,182.71,226.57,181.65Z" style="fill: rgb(255, 255, 255); transform-origin: 219.315px 191.324px;" id="el9beuga2gq3p" class="animable"></path></g></g><g id="freepik--Plants--inject-84" class="animable animator-hidden" style="transform-origin: 453.289px 350.05px;"><g id="freepik--plants--inject-84" class="animable" style="transform-origin: 453.289px 350.05px;"><path d="M432.15,354.65s1.33-11.68,7.14-20.75,13.79-14.72,21.24-15.31,13.47,6.27,5.5,11-22.13,9.51-28.65,27.11Z" style="fill: #7CFFC4; transform-origin: 450.976px 337.627px;" id="elbtz0xxbx9lq" class="animable"></path><g id="eltp1i7b04rpq"><path d="M432.15,354.65s1.33-11.68,7.14-20.75,13.79-14.72,21.24-15.31,13.47,6.27,5.5,11-22.13,9.51-28.65,27.11Z" style="opacity: 0.1; transform-origin: 450.976px 337.627px;" class="animable" id="elfzumqt9arv"></path></g><path d="M434.34,351.61l-.08,0a.4.4,0,0,1-.22-.52c7.86-19.35,22.82-27.44,29.64-29a.4.4,0,0,1,.18.78c-6.68,1.54-21.35,9.48-29.08,28.53A.39.39,0,0,1,434.34,351.61Z" style="fill: rgb(255, 255, 255); transform-origin: 449.091px 336.85px;" id="ellmzfac4f05c" class="animable"></path><path d="M474.12,351.84c-.67,1.52-2.33,2.32-3.87,2.94s-3.22,1.29-4.06,2.73c-1.68,2.9,1.08,7-.72,9.81a5.24,5.24,0,0,1-3.56,2.06c-1.15.21-2.32.21-3.48.31a12.82,12.82,0,0,1-1.66-.13,7.57,7.57,0,0,0-4.81.51c-2.31,1.3-3,4.21-4.42,6.46a11,11,0,0,1-7.77,4.88c-1,.13-3,.32-4-.27a1.18,1.18,0,0,1-.22-.14l0,0c-.15-.16-.33-.37-.41-.48a.16.16,0,0,1,0-.07c-.41-1.51.26-3.07.29-4.63v-.28c-.07-1.81-.12-3.61-.16-5.41q-.13-5-.1-10c0-2.16-.24-4.52.68-6.55,1-2.24,3.52-2.29,4.47-4.48.38-.88.58-1.81.95-2.7a7.73,7.73,0,0,1,6.58-4.59c4.39-.22,8.32,3.33,12.71,3,1.13-.09,2.24-.44,3.36-.64,3.55-.67,7.66.34,9.66,3.35A4.61,4.61,0,0,1,474.12,351.84Z" style="fill: #7CFFC4; transform-origin: 454.718px 361.673px;" id="elp82lr0896us" class="animable"></path><path d="M434.7,373.52h0a.38.38,0,0,1-.26-.46c6.06-22.74,30-26,35.63-25.62a.37.37,0,0,1,.35.4.38.38,0,0,1-.4.34c-5.49-.39-28.93,2.82-34.86,25.08A.38.38,0,0,1,434.7,373.52Z" style="fill: rgb(255, 255, 255); transform-origin: 452.425px 360.472px;" id="el6qz1rkbk7hf" class="animable"></path><path d="M461.33,362a.35.35,0,0,1-.2-.1,19.9,19.9,0,0,0-16.31-4.59.39.39,0,0,1-.42-.32.38.38,0,0,1,.31-.43,20.71,20.71,0,0,1,17,4.81.37.37,0,0,1,0,.53A.34.34,0,0,1,461.33,362Z" style="fill: rgb(255, 255, 255); transform-origin: 453.109px 359.15px;" id="ele7sihuwksht" class="animable"></path></g></g><g id="freepik--Clouds--inject-84" class="animable" style="transform-origin: 413.28px 89.7599px;"><g id="freepik--clouds--inject-84" class="animable" style="transform-origin: 413.28px 89.7599px;"><path d="M377.12,80l3.18,1.22v-7c0-5.56,4.43-6.89,9.24-4.11h0c4.82,2.78,8.72,9.53,8.72,15.09v1a4.65,4.65,0,0,1,4,.62h0a13.86,13.86,0,0,1,6.27,10.87v.46l4.44,2.56a9.14,9.14,0,0,1,4.13,7.15c0,2.64-1.85,3.71-4.13,2.39L377.12,89.54A9.09,9.09,0,0,1,373,82.39C373,79.76,374.83,78.69,377.12,80Z" style="fill: rgb(230, 230, 230); transform-origin: 395.05px 89.7599px;" id="ely3u4iaeb2x" class="animable"></path><path d="M419.71,74.46l5.77,3.33a6.47,6.47,0,0,1-.05-.76V75.36c0-3,2.08-4.18,4.66-2.69a9,9,0,0,1,2.78,2.67c.42-3.74,3.36-5.13,6.92-3.08a15.45,15.45,0,0,1,7,12.09v2.5a6.59,6.59,0,0,1-.59,2.9L451,92.51A5.74,5.74,0,0,1,453.56,97c0,1.65-1.16,2.32-2.59,1.5l-31.26-18A5.72,5.72,0,0,1,417.12,76C417.12,74.31,418.28,73.64,419.71,74.46Z" style="fill: rgb(230, 230, 230); transform-origin: 435.34px 85.0813px;" id="el367ruq7dlke" class="animable"></path></g></g><g id="freepik--Character--inject-84" class="animable" style="transform-origin: 371.816px 285.449px;"><g id="freepik--character--inject-84" class="animable" style="transform-origin: 371.816px 285.449px;"><path d="M397.37,226.23c-4.2,7.1-8.24,13.27-11.08,16.23-5.39,2.5-18.05,6.36-23,7a3.65,3.65,0,0,1-2.48-.58c-1.95-1.28-3.46-1.49-5.51-2.2-1.61-.55-2.29-1.32-2.59-1a1.83,1.83,0,0,0,.17,2.55,13.52,13.52,0,0,0,2.54,1.9,15,15,0,0,1-6.7.12c-4.29-1.13-6.31.93-3.41,5.59,1,1.66,5.12,4.33,13.4,3.61a75,75,0,0,0,8.81-1c7.94-1.7,16.77-3.34,22.2-5a14,14,0,0,0,5.28-3.66c9.13-10.41,12.16-17.83,16.16-24.57l-.34-11C404.34,214,400.88,220.29,397.37,226.23Z" style="fill: rgb(255, 168, 167); transform-origin: 377.555px 236.892px;" id="el0e9tn5uuplzv" class="animable"></path><path d="M411.93,214a10.41,10.41,0,0,0-9.9,4.23c-4.44,5.69-12.3,19.35-12.3,19.35s2.57,6.85,9.51,8l11.15-15.06S415.67,220.06,411.93,214Z" style="fill: rgb(69, 90, 100); transform-origin: 401.5px 229.739px;" id="elhebv0e9sodu" class="animable"></path><rect x="428.77" y="367.54" width="7.27" height="12.96" style="fill: rgb(255, 168, 167); transform-origin: 432.405px 374.02px;" id="eldttpbolb1ka" class="animable"></rect><polygon points="410.84 366.85 403.58 367.11 403.21 353.39 410.84 353.13 410.84 366.85" style="fill: rgb(255, 168, 167); transform-origin: 407.025px 360.12px;" id="elxm0spcr97kf" class="animable"></polygon><path d="M437.06,255.35c0,7.22-1.06,65.39-1.06,65.39.16,2.08,2,5.92,1.63,13.91-.55,10.85-1.28,39.37-1.28,39.37a9.24,9.24,0,0,1-8.09.16s-5.9-40-7.2-50.71C419.92,314.08,417,283,417,283l-3.93,36.74a45.23,45.23,0,0,1,.9,12c-.34,5-2.68,30.88-2.68,30.88a9.61,9.61,0,0,1-8.39.67s-4.14-39-4.22-43.58c-.1-5.2,2.42-64.42,2.42-64.42Z" style="fill: rgb(55, 71, 79); transform-origin: 418.178px 315.162px;" id="elkuzdco8dgrj" class="animable"></path><path d="M428.77,376.76v-1.08c-.7.31-2.31,6.73-5.2,9.47-2.29,2.18-5.41,4.69-6.21,7.12s4.35,3.92,6.5,3.53c2.48-.46,6.8-2.29,7.88-4s1.59-4.19,2.47-5.43,2.91-2.62,3.38-4.06a9.62,9.62,0,0,0-.41-4c-.34-1.34-.7-2.81-1.14-2.68v.82a5.64,5.64,0,0,1-3.64,1.28C431.34,377.82,428.76,377.6,428.77,376.76Z" style="fill: rgb(38, 50, 56); transform-origin: 427.461px 385.742px;" id="el0tt5o87k8u5" class="animable"></path><path d="M403.5,364.77c-.38,0-.69.57-1.52,1.51a16,16,0,0,1-4.27,3.2c-2.72,1.42-8,3.6-10.41,4.73-1.5.7-1.43,2.58.12,3.65s5.28,1.84,9.76.8c2.44-.57,5.62-2.92,7.64-2.79s5.77.09,7.26-1,.89-3.35.47-5.3c-.46-2.14-1-5.47-1.71-5.32V365c-.87,1.38-5.38,1.94-7.3.93Z" style="fill: rgb(38, 50, 56); transform-origin: 399.624px 371.699px;" id="el498z4d9c62x" class="animable"></path><path d="M417,283a26.72,26.72,0,0,1-10.12-6.05s2,3.81,7.76,7.36l-1.24,32.81Z" style="fill: rgb(38, 50, 56); transform-origin: 411.94px 297.035px;" id="elxzvsd8hk7ka" class="animable"></path><path d="M433,215.06s6,1.38,5.57,12.22l-1.25,17.25,0,25.9c-5.34,6.06-29,5.62-37.15-.48,0,0,.92-30.65,1.47-42.45.39-8.38,2.32-12.6,10.56-13.52l10.13.44Z" style="fill: #7CFFC4; transform-origin: 419.381px 244.368px;" id="elpg3858r7mp" class="animable"></path><path d="M425.36,192.54a11,11,0,0,1-10.82,11.26c-6,0-9.52-5.18-10.82-11.26-2.4-11.13,4.84-11.27,10.82-11.27A11.05,11.05,0,0,1,425.36,192.54Z" style="fill: rgb(38, 50, 56); transform-origin: 414.306px 192.535px;" id="eljswm1657wp" class="animable"></path><path d="M430.88,197.09s-1.66,8.12-2.33,9.46a3.53,3.53,0,0,1-2,1.71l.12-5.71Z" style="fill: rgb(38, 50, 56); transform-origin: 428.715px 202.675px;" id="eliaroab1rdi8" class="animable"></path><path d="M428.79,185.46s1.19-.3,2.46,1.68c1.08,1.69,1.33,5.49-.37,10l-3.13.38Z" style="fill: rgb(38, 50, 56); transform-origin: 429.929px 191.482px;" id="elu6s6cls2z1" class="animable"></path><path d="M429.94,187.11l3.84.07a1.81,1.81,0,0,0-1.75-2A2.13,2.13,0,0,0,429.94,187.11Z" style="fill: rgb(38, 50, 56); transform-origin: 431.865px 186.18px;" id="elt8v3x80yhwk" class="animable"></path><path d="M430.41,186.2l2.84-2.73a1.83,1.83,0,0,0-2.69-.11A2.1,2.1,0,0,0,430.41,186.2Z" style="fill: rgb(38, 50, 56); transform-origin: 431.589px 184.512px;" id="el4ml4r010ymp" class="animable"></path><path d="M426.81,197.47c.63.39,1.52-.86,2.3-1.71s3.2-1.63,4.46,1.13-.89,5.49-2.69,6.39c-3.23,1.6-4.25-.73-4.25-.73l-.27,12.86c-4.54,7-14.84,6.78-11.13-.34v-3.91a20.54,20.54,0,0,1-4.62.24c-2.52-.4-4.1-2.47-4.87-5.31-1.22-4.56-1.69-8.24-.65-17.21,1.14-9.82,12.12-9.93,18-6S426.81,197.47,426.81,197.47Z" style="fill: rgb(255, 168, 167); transform-origin: 419.232px 200.499px;" id="eldz5ddkwthym" class="animable"></path><path d="M413.13,187.35c2.62-.26,5.21-.8,7.84-1a5.1,5.1,0,0,1,1.7.08c2,.55,1.76,2.89,2.08,4.52.55,2.82,1,7.59,2.06,7.61.32,0,1.52-2.07,2.3-2.81a4.13,4.13,0,0,0,.7-2.15c.2-1.16.3-2.35.39-3.53.08-1,.18-2,.18-3a14.08,14.08,0,0,0-.27-3.37,5.89,5.89,0,0,0-1.4-2.52l-.2-.22a13.27,13.27,0,0,0-4.69-3.16,28.33,28.33,0,0,0-7.94-1.73,78,78,0,0,1-8.09-1,.84.84,0,0,0-.47,0,.74.74,0,0,0-.38.6,3.34,3.34,0,0,0,1.35,3.3c-1.81.14-3.89-.8-5.63-1.28a1.14,1.14,0,0,0-.89,0,.88.88,0,0,0-.35.51,3.18,3.18,0,0,0-.05,1.44,8.28,8.28,0,0,0,1.56,4,9.76,9.76,0,0,0,5.4,3.53A15.76,15.76,0,0,0,413.13,187.35Z" style="fill: rgb(38, 50, 56); transform-origin: 415.851px 186.798px;" id="elu8sw1sbd18m" class="animable"></path><path d="M415.24,211.16s5.62-1.18,7.58-2.27a6.62,6.62,0,0,0,2.72-2.8,9.35,9.35,0,0,1-1.55,3.3c-1.43,1.92-8.75,3.32-8.75,3.32Z" style="fill: rgb(242, 143, 143); transform-origin: 420.39px 209.4px;" id="elafvsmymv5xu" class="animable"></path><path d="M416.59,196a1.17,1.17,0,0,0,1.12,1.21,1.22,1.22,0,1,0-1.12-1.21Z" style="fill: rgb(38, 50, 56); transform-origin: 417.81px 195.994px;" id="elcvxdov6mdjs" class="animable"></path><path d="M418.39,191.15l2.41,1.39a1.53,1.53,0,0,0-.56-2A1.32,1.32,0,0,0,418.39,191.15Z" style="fill: rgb(38, 50, 56); transform-origin: 419.679px 191.456px;" id="elcsk19mmuijb" class="animable"></path><path d="M415.74,204.11l-2.57,1a1.34,1.34,0,0,0,1.75.88A1.5,1.5,0,0,0,415.74,204.11Z" style="fill: rgb(242, 143, 143); transform-origin: 414.498px 205.091px;" id="el6phgmedhqd" class="animable"></path><path d="M406.25,192.18l2.2-1.76a1.3,1.3,0,0,0-1.91-.31A1.57,1.57,0,0,0,406.25,192.18Z" style="fill: rgb(38, 50, 56); transform-origin: 407.218px 191.001px;" id="eld88nd8mdrk8" class="animable"></path><path d="M407.22,195.67a1.13,1.13,0,1,0,1.13-1.22A1.17,1.17,0,0,0,407.22,195.67Z" style="fill: rgb(38, 50, 56); transform-origin: 408.348px 195.58px;" id="elzb5i6sjn15f" class="animable"></path><polygon points="413.25 194.73 413.12 201.84 409.08 200.92 413.25 194.73" style="fill: rgb(242, 143, 143); transform-origin: 411.165px 198.285px;" id="els2wvyhq2h1" class="animable"></polygon><polyline points="317.31 254.28 323.58 250.66 326.06 247.65 319.8 251.27 317.31 254.28" style="fill: #7CFFC4; transform-origin: 321.685px 250.965px;" id="el92mwjtgkzfb" class="animable"></polyline><g id="eliw5jlnmqidc"><polyline points="317.31 254.28 323.58 250.66 326.06 247.65 319.8 251.27 317.31 254.28" style="opacity: 0.4; transform-origin: 321.685px 250.965px;" class="animable" id="elhtpize5f6pi"></polyline></g><polyline points="334.36 264.12 340.63 260.5 345.86 255.87 339.6 259.48 334.36 264.12" style="fill: #7CFFC4; transform-origin: 340.11px 259.995px;" id="elon41st5dfr" class="animable"></polyline><g id="elqf53fav32ym"><polyline points="334.36 264.12 340.63 260.5 345.86 255.87 339.6 259.48 334.36 264.12" style="opacity: 0.4; transform-origin: 340.11px 259.995px;" class="animable" id="elixflz8a011g"></polyline></g><path d="M387.62,276.61a13.29,13.29,0,0,1,2.59,6.82A13.43,13.43,0,0,1,387.62,276.61Zm14.57.19c-2.11-14.35-9.82-28.54-19-33.85-4.41-2.55-8.49-2.64-11.76-.73l-5.9,3.4-.33.2a7.48,7.48,0,0,0-.76.48,10.24,10.24,0,0,0-1.36,1.12l-.2.19c-.18.18-.37.39-.54.59s-.43.51-.63.78a14.83,14.83,0,0,0-1.15,1.76c-.18.31-.35.64-.51,1L308.52,222l-6.26,3.61v4l.53.3.5.29V231l-1,.59v2.32l7.57,16,7.48,4.33,2.49-3,6.6,3.95,3.79,6.49,4.18,2.41,5.23-4.64,6.42,3.71,2.16,8.91L359,278.31a58.69,58.69,0,0,0,2,6.69c.07.22.16.45.25.7,3.58,9.4,9.27,17.45,15.69,21.16a16.09,16.09,0,0,0,2.41,1.17,12.56,12.56,0,0,0,1.35.45q.6.16,1.2.27a10.65,10.65,0,0,0,3.82,0l.52-.13a4.68,4.68,0,0,0,.73-.21l.56-.22a3.29,3.29,0,0,0,.57-.27,5.44,5.44,0,0,0,.54-.27l.26-.16a.42.42,0,0,0,.13-.07c1.43-.82,4.95-2.86,5.91-3.4,4.76-2.76,7.84-9.74,7.84-19.61A51.47,51.47,0,0,0,402.19,276.8Z" style="fill: #7CFFC4; transform-origin: 352.52px 265.461px;" id="eluw6mvfz63o" class="animable"></path><path d="M385.79,288.72c-2.48-1.43-4.48-5.67-4.48-9.47s2-5.73,4.48-4.31,4.47,5.67,4.47,9.48S388.26,290.15,385.79,288.72Zm10.13-8.31c-2.1-14.34-9.81-28.54-19-33.84-4.26-2.46-8.2-2.64-11.4-.95l-.33.2a7.48,7.48,0,0,0-.76.48,10.24,10.24,0,0,0-1.36,1.12l-.2.19c-.18.18-.37.39-.54.59s-.43.51-.63.78a14.83,14.83,0,0,0-1.15,1.76c-.18.31-.35.64-.51,1a24.33,24.33,0,0,0-2,6.09l-55.79-32.22v4l.53.3.5.29V231l-1,.59v2.32l7.57,16,7.48,4.33,2.49-3,6.6,3.95,3.79,6.49,4.18,2.41,5.23-4.64,6.42,3.71,2.16,8.91L359,278.31a58.69,58.69,0,0,0,2,6.69c.07.22.16.45.25.7,3.58,9.4,9.27,17.45,15.69,21.16a16.09,16.09,0,0,0,2.41,1.17,12.56,12.56,0,0,0,1.35.45q.6.16,1.2.27a10.65,10.65,0,0,0,3.82,0l.52-.13a4.68,4.68,0,0,0,.73-.21l.56-.22a3.29,3.29,0,0,0,.57-.27,5.44,5.44,0,0,0,.54-.27l.26-.16a.42.42,0,0,0,.13-.07c4.56-2.88,7.49-9.76,7.49-19.39A53.13,53.13,0,0,0,395.92,280.41Z" style="fill: #7CFFC4; transform-origin: 349.385px 267.266px;" id="el2rdrre1zz9g" class="animable"></path><g id="elvs3mspngyum"><path d="M390.26,284.41c0,3.81-2,5.74-4.47,4.31s-4.48-5.66-4.48-9.47,2-5.74,4.48-4.31a6.38,6.38,0,0,1,1.83,1.68,13.38,13.38,0,0,0,2.59,6.82A7.88,7.88,0,0,1,390.26,284.41Z" style="opacity: 0.4; transform-origin: 385.785px 281.83px;" class="animable" id="elngdsqdu7jb"></path></g><g id="elfla8d8472q"><path d="M402.76,284.4c0,9.87-3.08,16.85-7.84,19.61-1,.54-4.48,2.58-5.91,3.4,4.56-2.88,7.49-9.76,7.49-19.39a53.13,53.13,0,0,0-.58-7.61c-2.1-14.34-9.81-28.54-19-33.84-4.26-2.46-8.2-2.64-11.4-.95l5.9-3.4c3.27-1.91,7.35-1.82,11.76.73,9.19,5.31,16.9,19.5,19,33.85A51.47,51.47,0,0,1,402.76,284.4Z" style="fill: rgb(255, 255, 255); opacity: 0.4; transform-origin: 384.14px 274.154px;" class="animable" id="ell5dpoa3qzik"></path></g><path d="M396.5,288c0,9.63-2.93,16.51-7.49,19.39,1.43-.82,4.95-2.86,5.91-3.4,4.76-2.76,7.84-9.74,7.84-19.61,0-.36,0-.73,0-1.1l-6.26,3.62C396.49,287.29,396.5,287.65,396.5,288Z" style="fill: #7CFFC4; transform-origin: 395.885px 295.335px;" id="elgzk8bx8x2p8" class="animable"></path><g id="eleg0csud0xog"><path d="M396.5,288c0,9.63-2.93,16.51-7.49,19.39,1.43-.82,4.95-2.86,5.91-3.4,4.76-2.76,7.84-9.74,7.84-19.61,0-.36,0-.73,0-1.1l-6.26,3.62C396.49,287.29,396.5,287.65,396.5,288Z" style="opacity: 0.1; transform-origin: 395.885px 295.335px;" class="animable" id="el5ahf92zw0sa"></path></g><g id="elqy8wkbo2ox9"><polygon points="358.28 261.92 358.28 263.95 302.26 231.61 303.29 231.01 303.29 230.17 358.28 261.92" style="opacity: 0.15; transform-origin: 330.27px 247.06px;" class="animable" id="elyddhrffeyl8"></polygon></g><g id="el5lbzhr50nir"><polygon points="358.28 262.76 358.28 263.95 302.26 231.61 303.29 231.01 303.29 231 358.28 262.76" style="opacity: 0.15; transform-origin: 330.27px 247.475px;" class="animable" id="elokeyh3d8oqa"></polygon></g><g id="elflm4bj8f2t4"><path d="M382.64,304a12,12,0,0,1-6-1.79c-9.13-5.27-16.56-20.95-16.56-34.95,0-8.17,2.47-14.27,6.78-16.76,3-1.74,6.55-1.52,10.28.63,9.12,5.27,16.55,21,16.55,35,0,8.16-2.47,14.27-6.78,16.75A8.51,8.51,0,0,1,382.64,304Zm-11.45-53.65a7.56,7.56,0,0,0-3.8,1c-3.93,2.27-6.28,8.22-6.28,15.9,0,13.68,7.2,29,16.06,34.08,3.39,2,6.6,2.18,9.27.64,3.93-2.27,6.28-8.21,6.28-15.89,0-13.69-7.2-29-16.05-34.09A11,11,0,0,0,371.19,250.39Z" style="opacity: 0.15; transform-origin: 376.885px 276.669px;" class="animable" id="eluvx3fb1fpg8"></path></g><g id="elj0u1eiiz61d"><path d="M360,251.72a24.33,24.33,0,0,0-2,6.09l-55.79-32.22,6.26-3.61Z" style="fill: rgb(255, 255, 255); opacity: 0.4; transform-origin: 331.105px 239.895px;" class="animable" id="el123fz3mxfnke"></path></g><path d="M432.51,254.85c2.92-5.53,6.26-17.95,7.92-24.22,2.36-8.9-1.46-14.5-5.8-14.73-2.71.42-11.64,32.89-11.64,32.89-1,.79-14.57,7.68-18.93,9.41a3.42,3.42,0,0,1-2.42,0c-2.09-.76-3.52-.62-5.57-.82-1.61-.16-2.42-.73-2.63-.39a1.84,1.84,0,0,0,.79,2.37,13.14,13.14,0,0,0,2.8,1.22,17.09,17.09,0,0,1-5.41.73c-4.2-.09-5.71,1.73-2.45,6,2,2.66,5.31,3.5,12.7.95,2.12-.74,5-2.17,7.69-3.14,5.54-2,7-2.24,11.22-3.67C426.93,259.37,431.21,257.31,432.51,254.85Z" style="fill: rgb(255, 168, 167); transform-origin: 414.278px 242.848px;" id="el77b27gz1b9k" class="animable"></path><path d="M433,215.06c2.55.35,5,.92,6.51,3s2.72,5,1.24,12.95a124.3,124.3,0,0,1-4.54,16.48s-5.94,2.54-12.25-3.9l4.34-16.78S429,215.9,433,215.06Z" style="fill: rgb(69, 90, 100); transform-origin: 432.691px 231.522px;" id="el3uzj3ix61qb" class="animable"></path></g></g><defs>     <filter id="active" height="200%">         <feMorphology in="SourceAlpha" result="DILATED" operator="dilate" radius="2"></feMorphology>                <feFlood flood-color="#32DFEC" flood-opacity="1" result="PINK"></feFlood>        <feComposite in="PINK" in2="DILATED" operator="in" result="OUTLINE"></feComposite>        <feMerge>            <feMergeNode in="OUTLINE"></feMergeNode>            <feMergeNode in="SourceGraphic"></feMergeNode>        </feMerge>    </filter>    <filter id="hover" height="200%">        <feMorphology in="SourceAlpha" result="DILATED" operator="dilate" radius="2"></feMorphology>                <feFlood flood-color="#ff0000" flood-opacity="0.5" result="PINK"></feFlood>        <feComposite in="PINK" in2="DILATED" operator="in" result="OUTLINE"></feComposite>        <feMerge>            <feMergeNode in="OUTLINE"></feMergeNode>            <feMergeNode in="SourceGraphic"></feMergeNode>        </feMerge>            <feColorMatrix type="matrix" values="0   0   0   0   0                0   1   0   0   0                0   0   0   0   0                0   0   0   1   0 "></feColorMatrix>    </filter></defs></svg>